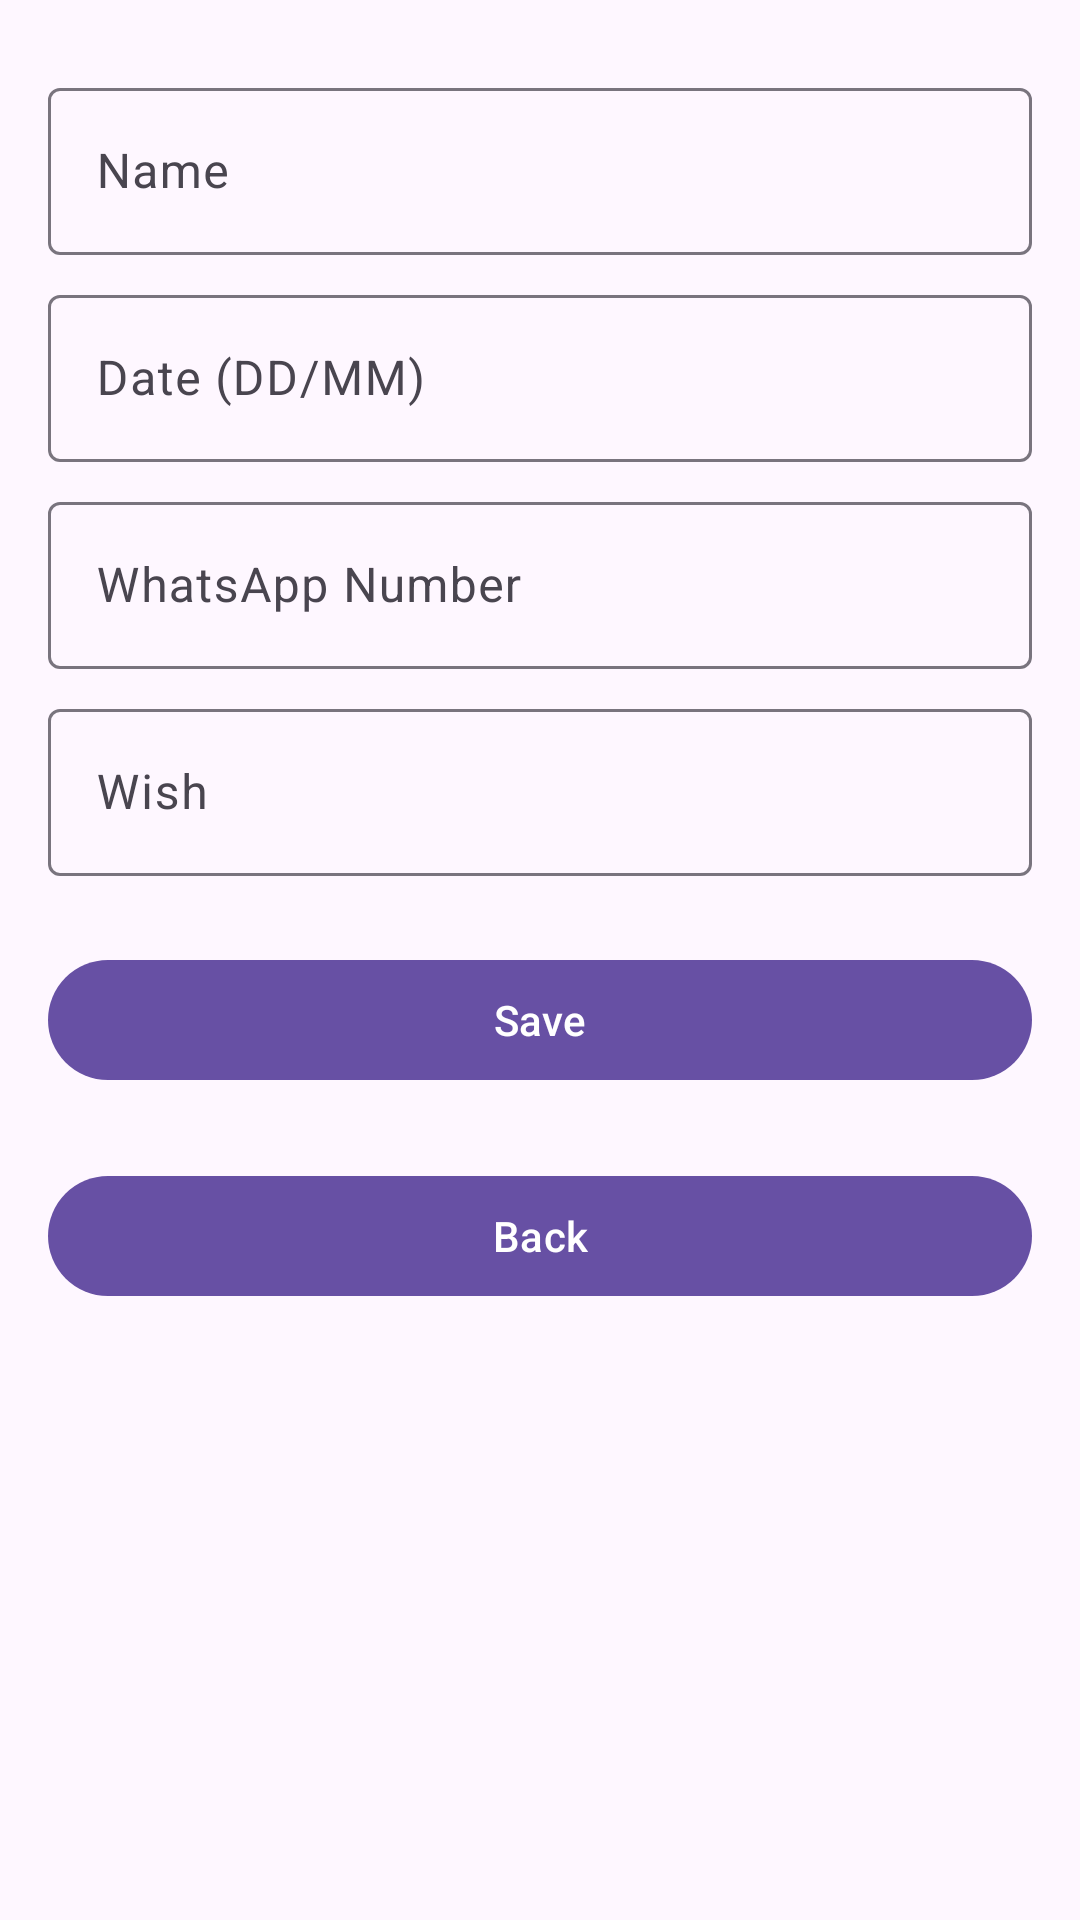

Reconstruct the res/layout file that produces this screen, plus the resources it refers to.
<!-- AndroidManifest.xml: application theme Theme.Bdwisher -->
<!-- res/layout/activity_add_birthday.xml -->
<?xml version="1.0" encoding="utf-8"?>
<LinearLayout xmlns:android="http://schemas.android.com/apk/res/android"
    android:layout_width="match_parent"
    android:layout_height="match_parent"
    android:orientation="vertical"
    android:padding="16dp">

    <com.google.android.material.textfield.TextInputLayout
        android:layout_width="match_parent"
        android:layout_height="wrap_content"
        android:layout_marginTop="8dp"
        android:hint="Name">

        <com.google.android.material.textfield.TextInputEditText
            android:id="@+id/nameEditText"
            android:layout_width="match_parent"
            android:layout_height="wrap_content"
            android:inputType="textPersonName" />

    </com.google.android.material.textfield.TextInputLayout>

    <com.google.android.material.textfield.TextInputLayout
        android:layout_width="match_parent"
        android:layout_height="wrap_content"
        android:layout_marginTop="8dp"
        android:hint="Date (DD/MM)">

        <com.google.android.material.textfield.TextInputEditText
            android:id="@+id/dateEditText"
            android:layout_width="match_parent"
            android:layout_height="wrap_content"
            android:inputType="date"
            android:focusable="false"/>

    </com.google.android.material.textfield.TextInputLayout>

    <com.google.android.material.textfield.TextInputLayout
        android:layout_width="match_parent"
        android:layout_height="wrap_content"
        android:layout_marginTop="8dp"
        android:hint="WhatsApp Number">

        <com.google.android.material.textfield.TextInputEditText
            android:id="@+id/whatsappEditText"
            android:layout_width="match_parent"
            android:layout_height="wrap_content"
            android:maxLength="10"
            android:inputType="phone" />

    </com.google.android.material.textfield.TextInputLayout>

    <com.google.android.material.textfield.TextInputLayout
        android:layout_width="match_parent"
        android:layout_height="wrap_content"
        android:layout_marginTop="8dp"
        android:hint="Wish">

        <com.google.android.material.textfield.TextInputEditText
            android:id="@+id/wishEditText"
            android:layout_width="match_parent"
            android:layout_height="wrap_content"
            android:inputType="textShortMessage" />

    </com.google.android.material.textfield.TextInputLayout>

    <com.google.android.material.button.MaterialButton
        android:id="@+id/saveButton"
        android:layout_width="match_parent"
        android:layout_height="wrap_content"
        android:layout_marginTop="24dp"
        android:text="Save" />

    <com.google.android.material.button.MaterialButton
        android:id="@+id/backButton"
        android:layout_width="match_parent"
        android:layout_height="wrap_content"
        android:layout_marginTop="24dp"
        android:text="Back" />

</LinearLayout>
<!-- resources referenced by this layout -->
<resources>
  <style name="Theme.Bdwisher" parent="Base.Theme.Bdwisher" />
  <style name="Base.Theme.Bdwisher" parent="Theme.Material3.DayNight.NoActionBar">
          
          
      </style>
</resources>
